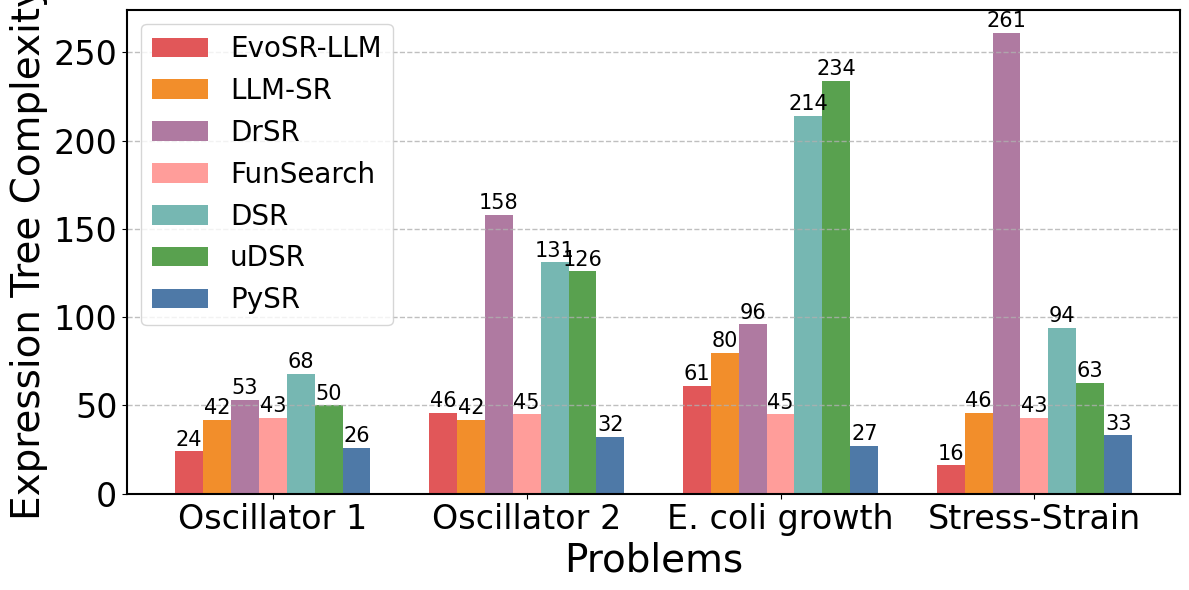

The matplotlib source for this figure: (Note: this script raises an exception after producing the figure.)
import numpy as np

import numpy as np
import matplotlib.pyplot as plt

# 数据
datasets = ["Oscillator 1", "Oscillator 2", "E. coli growth", "Stress-Strain"]
evosr = [24, 46, 61, 16]
llmsr = [42, 42, 80, 46]
drsr = [53, 158, 96, 261]
funsearch = [43, 45, 45, 43]
DSR = [68, 131, 214, 94]
uDSR = [50, 126, 234, 63]
PySR = [26, 32, 27, 33]


# 位置参数
x = np.arange(len(datasets))
# 调整宽度以适应更多柱状图
width = 0.11  # 从0.15调整为0.11以容纳7个算法

plt.rcParams.update({
        'font.family': 'serif',
        'font.serif': 'Times New Roman',
        'axes.titlesize': 32,      # 与multi_convergence_plot.py保持一致 (18 -> 32)
        'axes.labelsize': 28,      # 与multi_convergence_plot.py保持一致 (16 -> 28)
        'xtick.labelsize': 24,     # 与multi_convergence_plot.py保持一致 (14 -> 24)
        'ytick.labelsize': 24,     # 与multi_convergence_plot.py保持一致 (14 -> 24)
        'legend.fontsize': 26,     # 与multi_convergence_plot.py保持一致 (16 -> 26)
        'lines.linewidth': 3.0,    # 与multi_convergence_plot.py保持一致 (2 -> 3.0)
        'grid.alpha': 0.8,         # 与multi_convergence_plot.py保持一致 (1 -> 0.8)
        'grid.linewidth': 1.0,     # 增加网格线宽度
        'axes.linewidth': 1.5,     # 增加坐标轴边框线宽
    })

# 绘制直方图
fig, ax = plt.subplots(figsize=(12, 6))  # 增加图像尺寸以适应更大字体 (10, 5) -> (12, 6)
# 绘制每组柱状图（包含所有7个算法）
rects1 = ax.bar(x - 3*width, evosr, width, label='EvoSR-LLM', color='#E15759')
rects2 = ax.bar(x - 2*width, llmsr, width, label='LLM-SR', color='#F28E2B')
rects3 = ax.bar(x - width, drsr, width, label='DrSR', color='#AF7AA1')
rects4 = ax.bar(x, funsearch, width, label='FunSearch', color='#FF9D9A')
rects5 = ax.bar(x + width, DSR, width, label='DSR', color='#76B7B2')
rects6 = ax.bar(x + 2*width, uDSR, width, label='uDSR', color='#59A14F')
rects7 = ax.bar(x + 3*width, PySR, width, label='PySR', color='#4E79A7')

# rects1 = ax.bar(x - width/2, evosr, width, label='EvoSR-LLM', color='royalblue', alpha=0.8)
# rects2 = ax.bar(x + width/2, llmsr, width, label='LLM-SR', color='orange', alpha=0.8)
# rects3 = ax.bar(x - width/2, PySR, width, label='EvoSR-LLM', color='royalblue', alpha=0.8)
# rects4 = ax.bar(x + width/2, uDSR, width, label='LLM-SR', color='orange', alpha=0.8)
# rects5 = ax.bar(x - width/2, DSR, width, label='EvoSR-LLM', color='royalblue', alpha=0.8)


# 标注
ax.set_xlabel('Problems', fontsize=28)  # 与rcParams保持一致 (16 -> 28)
ax.set_ylabel('Expression Tree Complexity', fontsize=28)  # 与rcParams保持一致 (16 -> 28)
ax.set_xticks(x)
ax.set_xticklabels(datasets, fontsize=24)  # 与rcParams保持一致 (14 -> 24)
ax.legend(fontsize=20)  # 适当减小图例字体 (26 -> 20)
ax.grid(axis='y', linestyle='--', alpha=0.8, linewidth=1.0)  # 与multi_convergence_plot.py保持一致

# 显示数值
for rects in [rects1, rects2, rects3, rects4, rects5, rects6, rects7]:
    for rect in rects:
        height = rect.get_height()
        ax.text(rect.get_x() + rect.get_width()/2, height+1, f'{height}', ha='center', va='bottom', fontsize=15)  # 减小数值标注字体 (18 -> 12)

plt.tight_layout()
plt.savefig("./figures/exp/Complexity.pdf")
plt.show()


